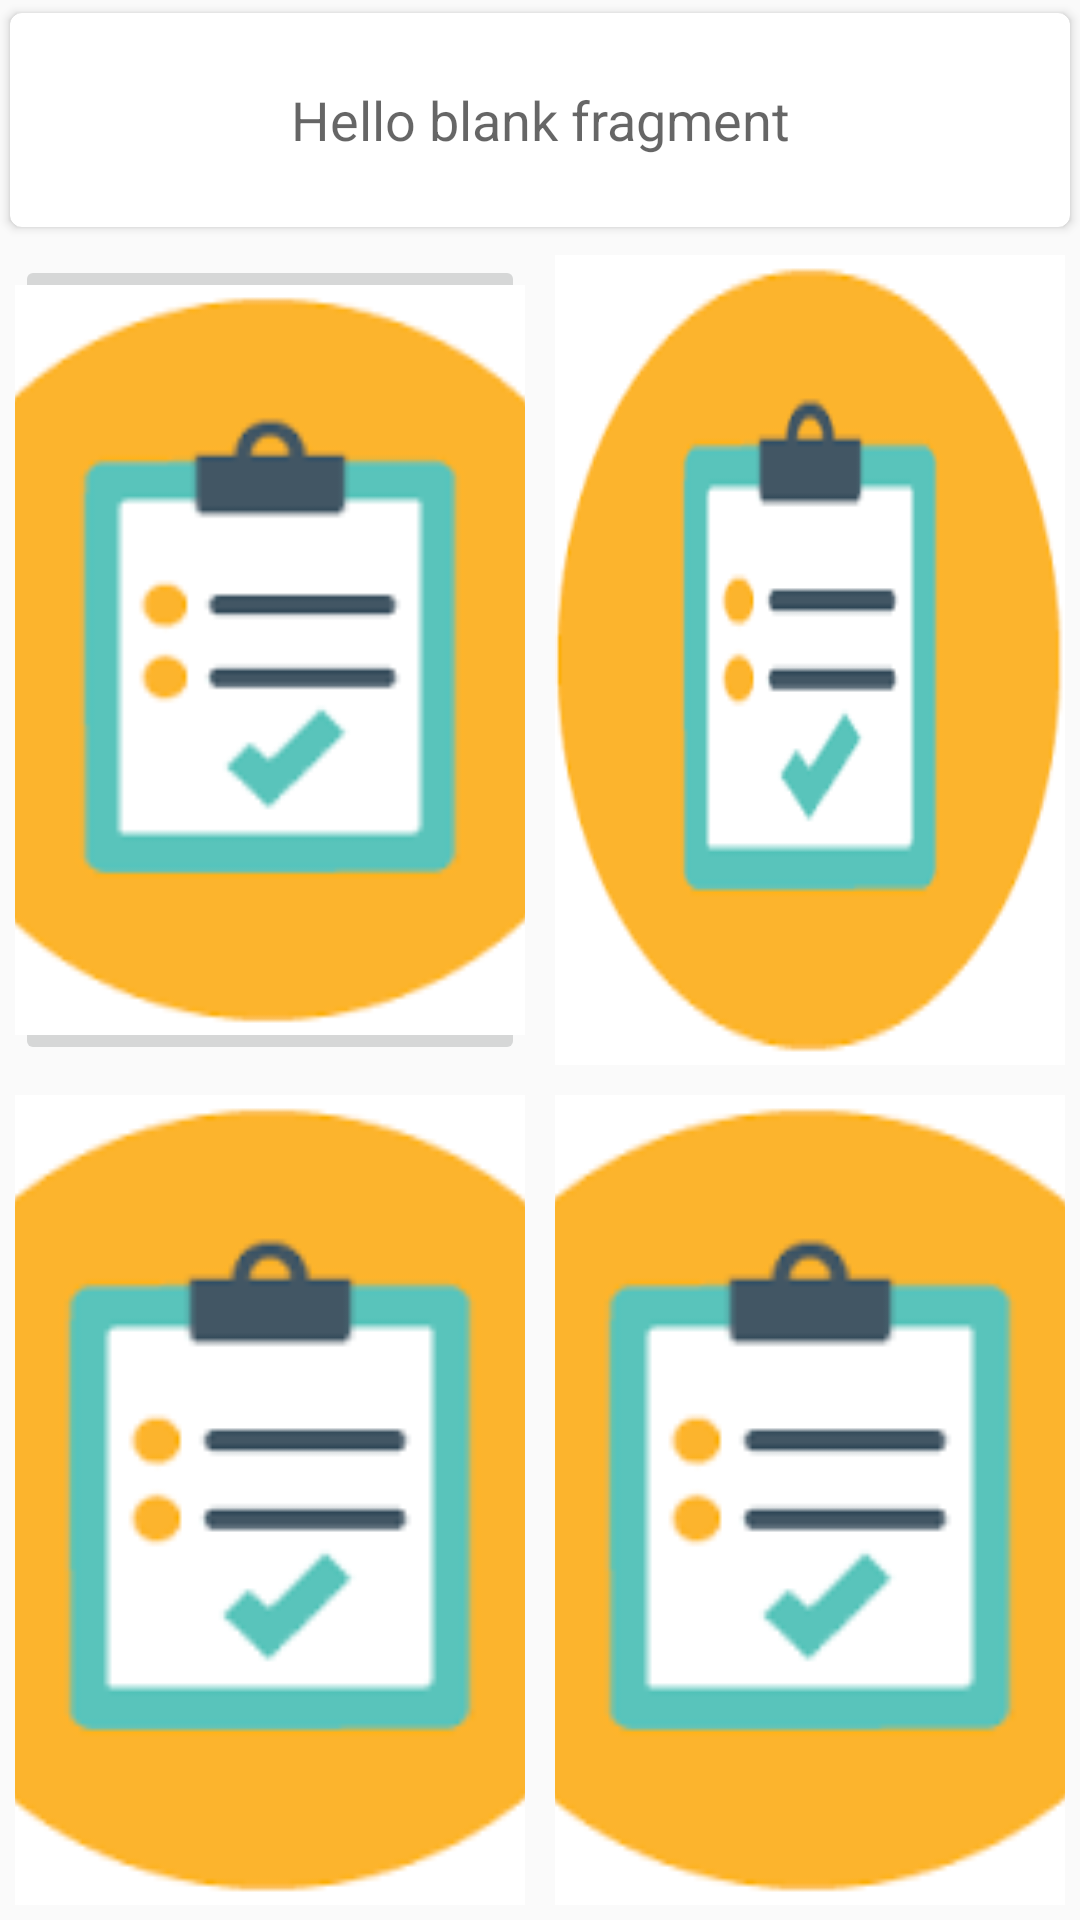

Produce the Android XML layout that renders to this screen, including the resource entries it uses.
<!-- AndroidManifest.xml: application theme AppTheme -->
<!-- res/layout/activity_picoptions.xml -->
<RelativeLayout xmlns:android="http://schemas.android.com/apk/res/android"
                xmlns:card_view="http://schemas.android.com/apk/res-auto"
                xmlns:tools="http://schemas.android.com/tools"
                android:layout_width="match_parent"
                android:layout_height="match_parent"
                tools:context="com.villgro.dikshakushwaha.learningmanagement.OptionsFrag">

    <android.support.v7.widget.CardView
        xmlns:android="http://schemas.android.com/apk/res/android"
        android:id="@+id/cv1"
        android:layout_width="match_parent"
        android:layout_height="80dp"
        android:clickable="true"
        android:elevation="4dp"
        card_view:cardCornerRadius="4dp"
        card_view:cardUseCompatPadding="true"
        >

        <TextView
            android:layout_width="match_parent"
            android:layout_height="match_parent"
            android:gravity="center"
            android:id="@+id/tv_question"
            android:text="@string/hello_blank_fragment"
            android:textAppearance="?android:attr/textAppearanceMedium"/>
    </android.support.v7.widget.CardView>

    <LinearLayout
        android:id="@+id/ll1"
        android:layout_width="match_parent"
        android:layout_height="match_parent"
        android:layout_below="@+id/cv1"
        android:orientation="vertical">

        <LinearLayout
            android:layout_width="match_parent"
            android:layout_height="match_parent"
            android:layout_weight="0.5"
            android:orientation="horizontal">

            <ImageButton
                android:id="@+id/iv_o1"
                android:layout_width="match_parent"
                android:layout_height="match_parent"
                android:layout_margin="5dp"
                android:layout_weight="0.5"
                android:scaleType="centerCrop"
                android:src="@drawable/assessment"/>

            <ImageButton
                android:id="@+id/iv_o2"
                android:layout_width="match_parent"
                android:layout_height="match_parent"
                android:layout_margin="5dp"
                android:layout_weight="0.5"
                android:background="@drawable/assessment"
                android:scaleType="centerCrop"/>
        </LinearLayout>

        <LinearLayout
            android:layout_width="match_parent"
            android:layout_height="match_parent"
            android:layout_weight="0.5"

            android:orientation="horizontal">

            <ImageButton
                android:id="@+id/iv_o3"
                android:layout_width="match_parent"
                android:layout_height="match_parent"
                android:layout_margin="5dp"
                android:layout_weight="0.5"
                android:background="@drawable/assessment"
                android:scaleType="centerCrop"
                android:src="@drawable/assessment"/>

            <ImageButton
                android:id="@+id/iv_o4"
                android:layout_width="match_parent"
                android:layout_height="match_parent"
                android:layout_margin="5dp"
                android:layout_weight="0.5"
                android:background="@drawable/assessment"
                android:scaleType="centerCrop"
                android:src="@drawable/assessment"/>
        </LinearLayout>
    </LinearLayout>

</RelativeLayout>
<!-- resources referenced by this layout -->
<resources>
  <!-- drawable assessment: png bitmap (drawable, 2524 bytes) -->
  <string name="hello_blank_fragment">Hello blank fragment</string>
  <style name="AppTheme" parent="Theme.AppCompat.Light.DarkActionBar">
          
          <item name="colorPrimary">@color/colorPrimary</item>
          <item name="colorPrimaryDark">@color/colorPrimaryDark</item>
          <item name="colorAccent">@color/colorAccent</item>
  
          <item name="windowActionBar">false</item>
          <item name="windowNoTitle">true</item>x
      </style>
  <color name="colorPrimary">#009688</color>
  <color name="colorPrimaryDark">#00796B</color>
  <color name="colorAccent">#FFC107</color>
</resources>
